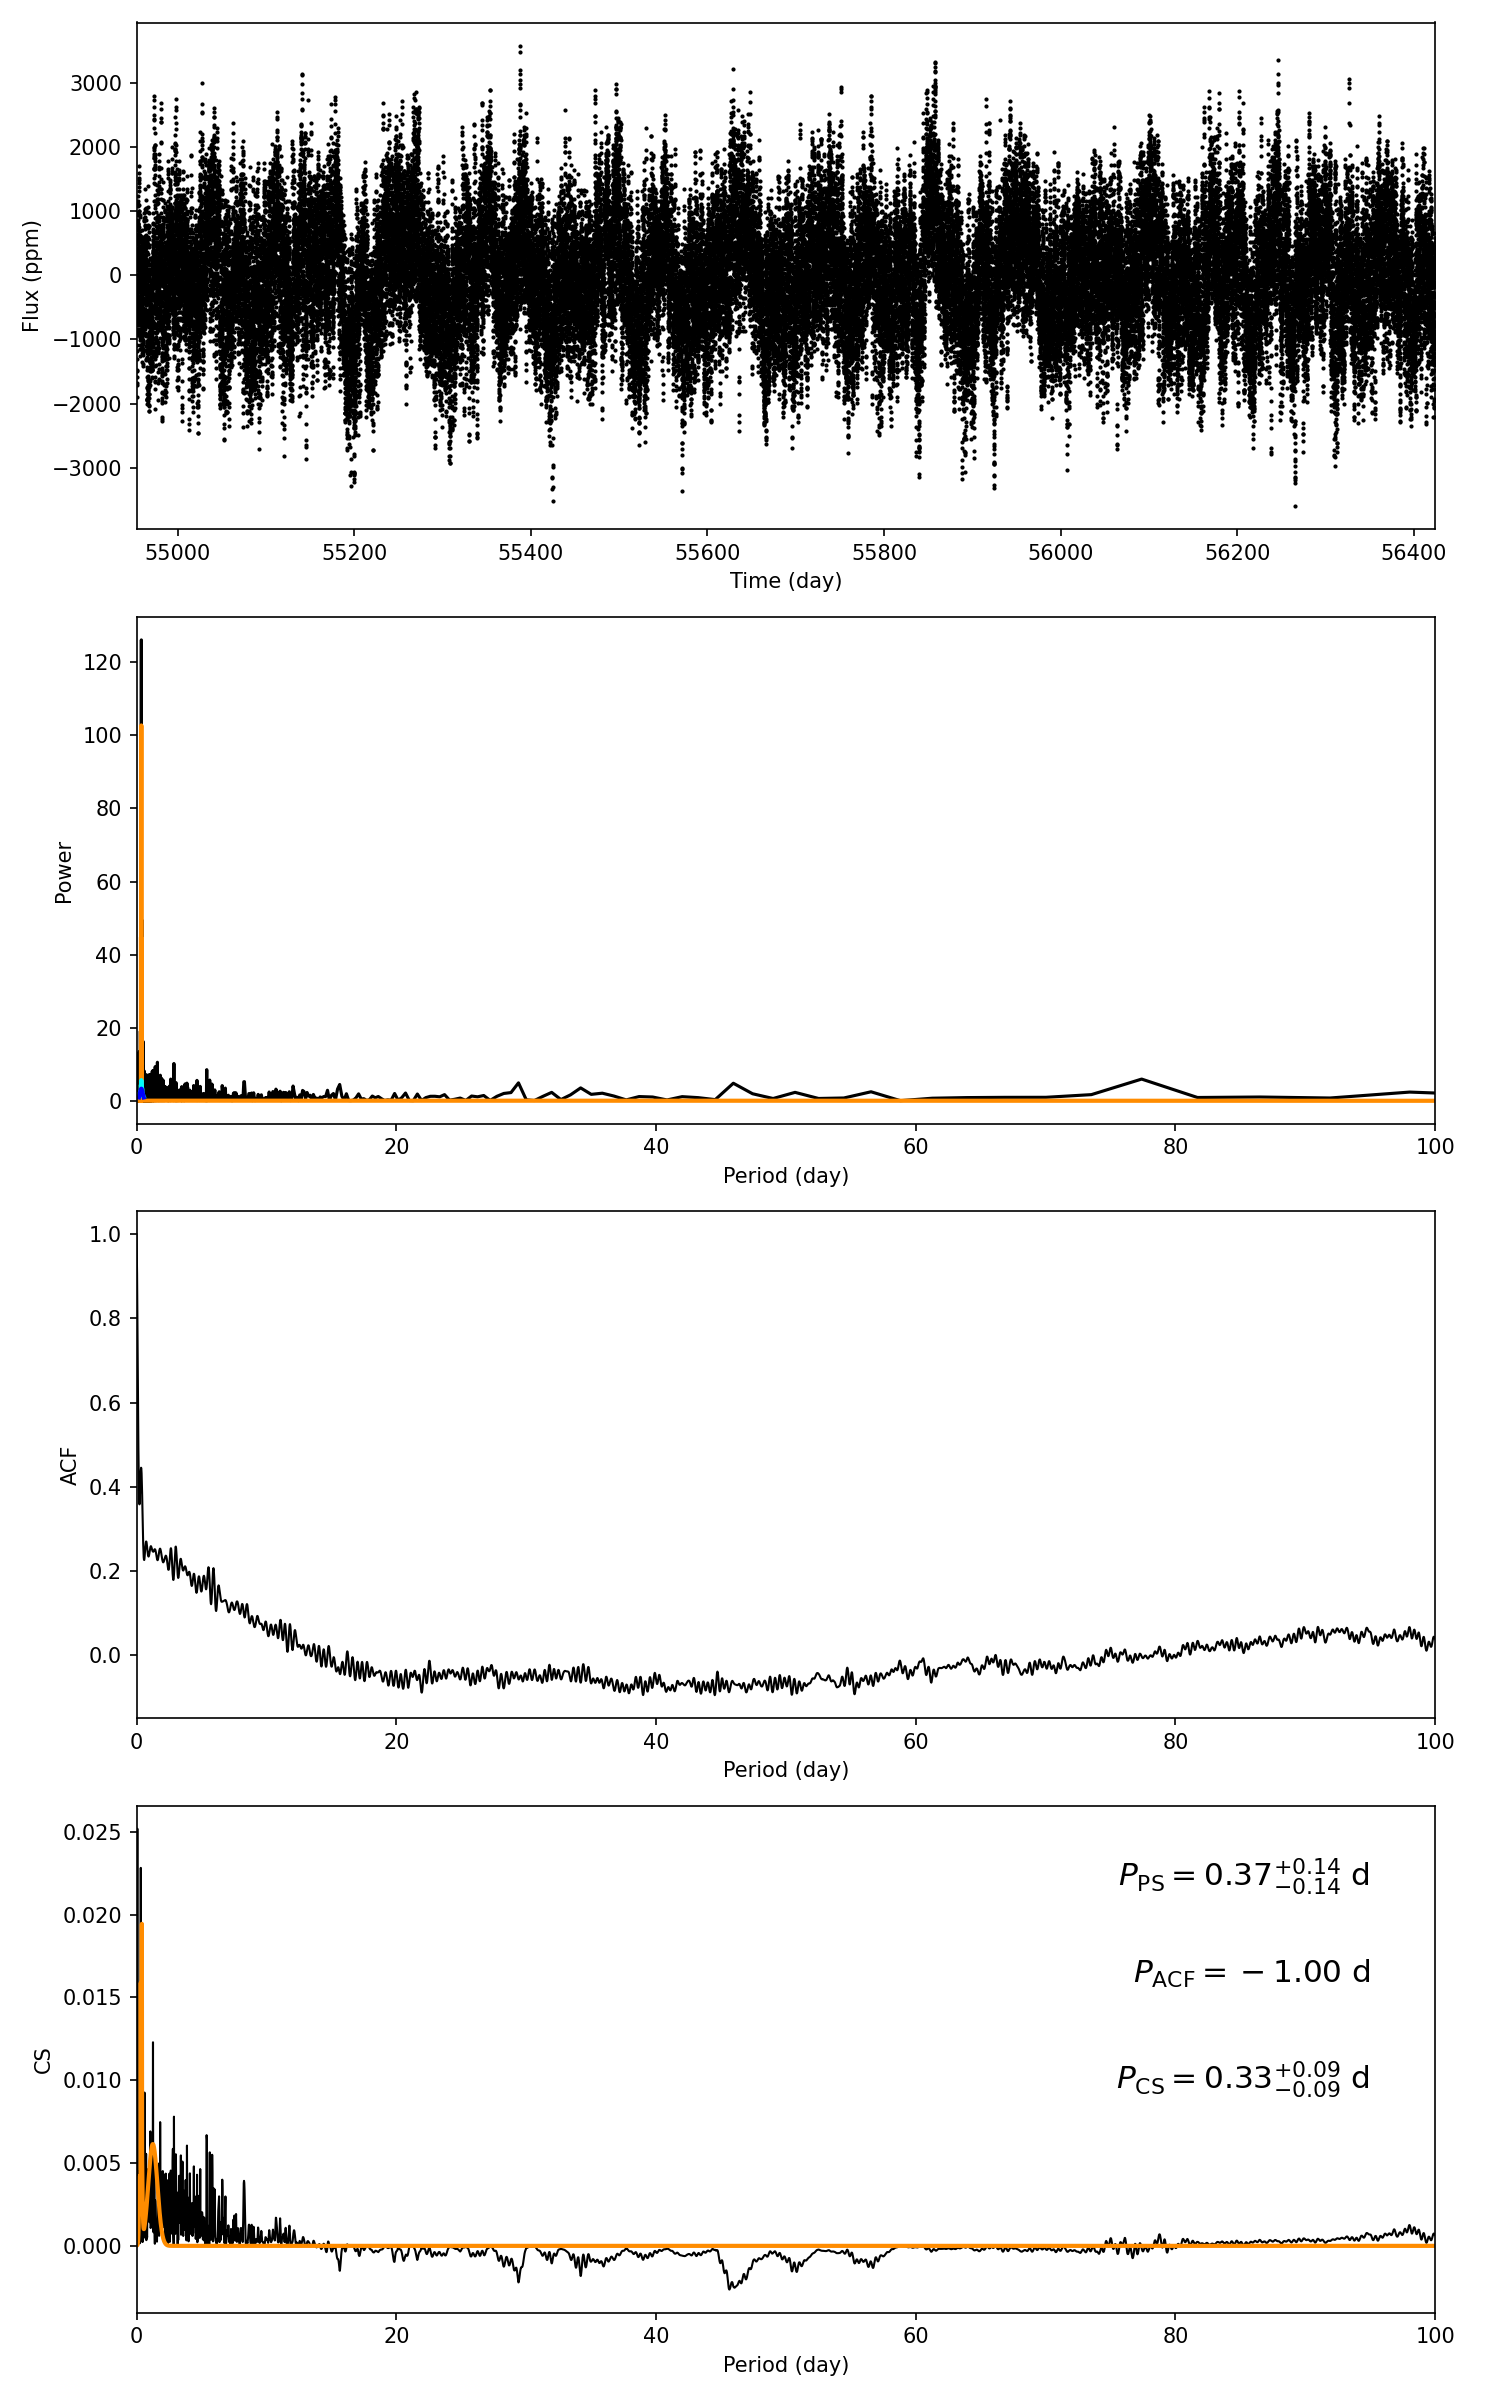

The file beside this chart, header and first rows:
target_id, prot_ps, prot_acf, prot_cs, e_prot_ps, E_prot_ps, e_prot_acf, E_prot_acf, e_prot_cs, E_prot_cs, sph_ps, sph_acf, sph_cs, e_sph_ps, e_sph_acf, e_sph_cs, h_ps, fa_prob_ps, hacf, gacf, hcs
8085114, 0.3697, -1.0, 0.3302, 0.1358, 0.1358, -1.0, -1.0, 0.09156, 0.09156, 686.4, -1.0, 678.8, 150.1, -1.0, 153.2, 126.1, 1.6988264274836488e-55, -1.0, -1.0, 0.02519
